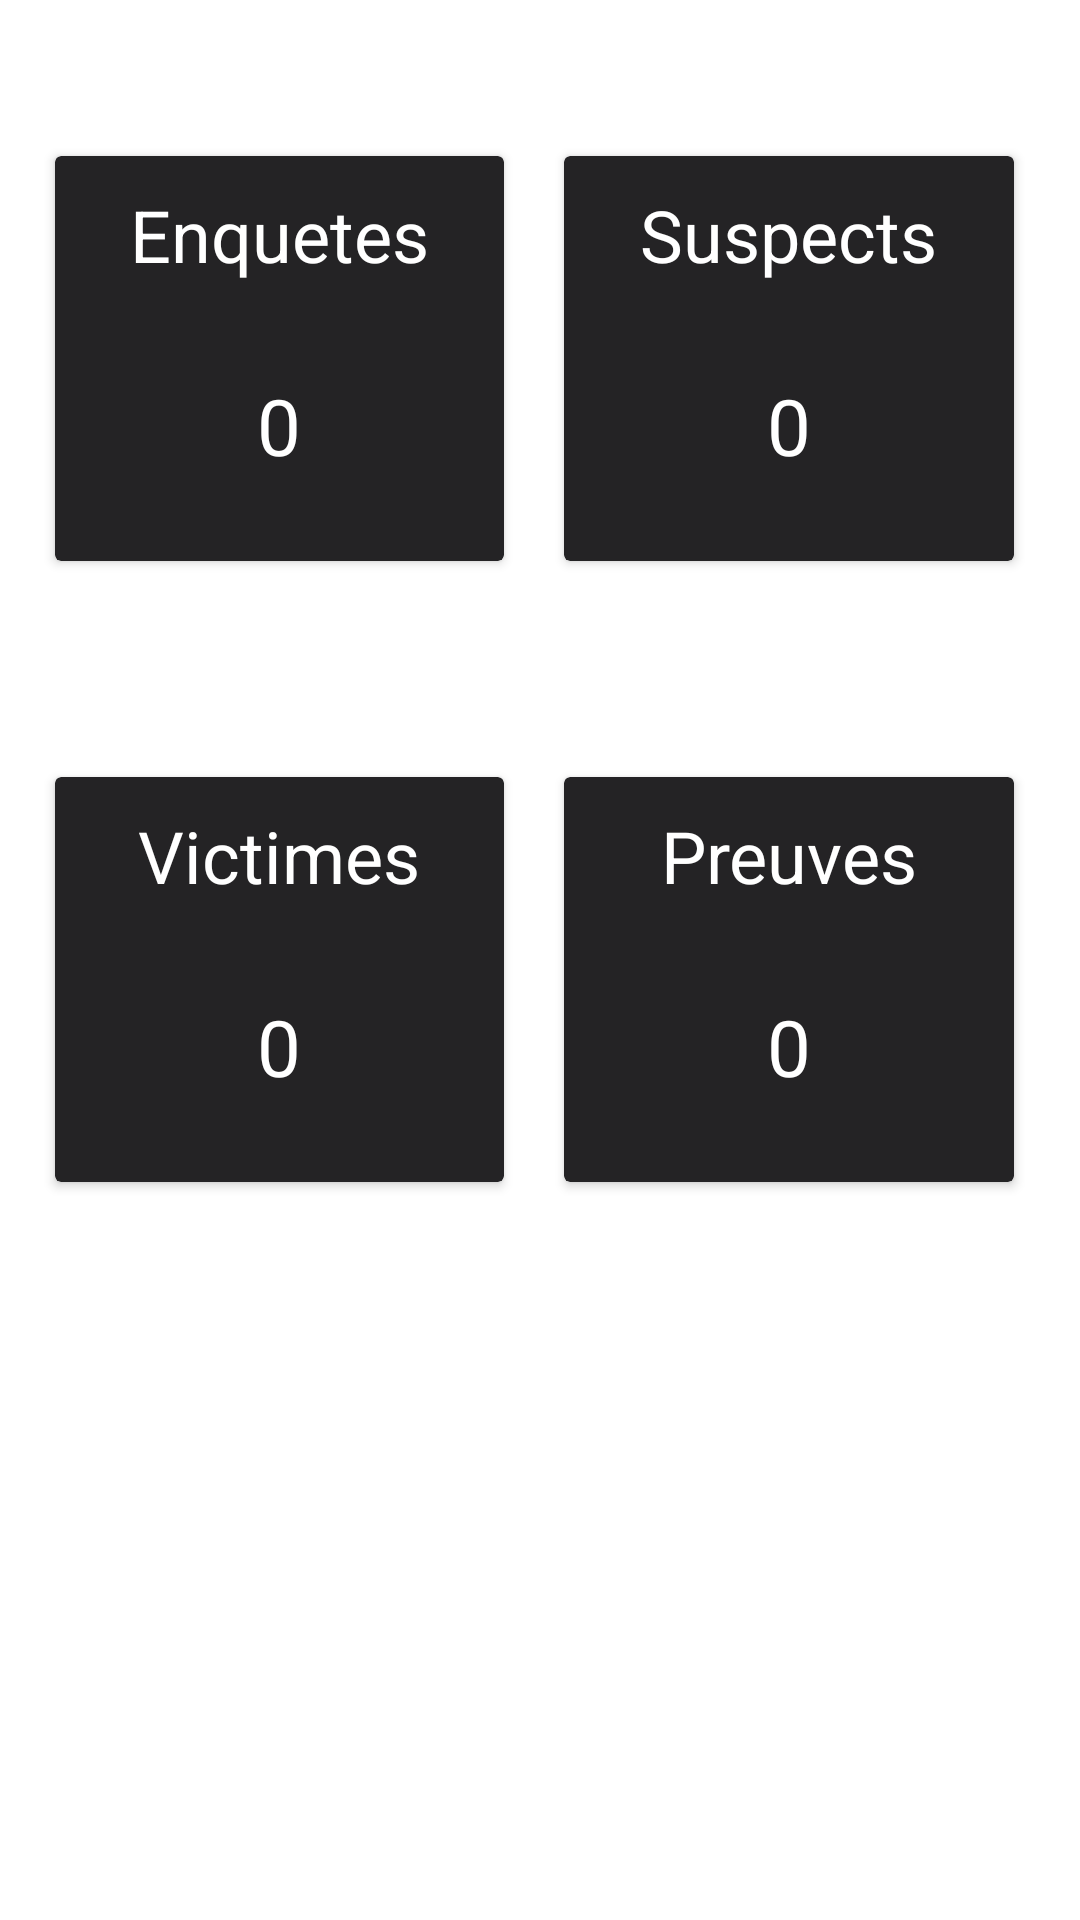

Write the Android layout XML for this screen, with the resource values it uses.
<!-- AndroidManifest.xml: application theme Theme.Enquete -->
<!-- res/layout/fragment_home.xml -->
<?xml version="1.0" encoding="utf-8"?>
<RelativeLayout xmlns:android="http://schemas.android.com/apk/res/android"
    xmlns:app="http://schemas.android.com/apk/res-auto"
    xmlns:tools="http://schemas.android.com/tools"
    android:layout_width="match_parent"
    android:layout_height="match_parent"
    android:orientation="vertical"
    tools:context=".ui.home.HomeFragment">

    <LinearLayout
        android:id="@+id/linearLayout2"
        android:layout_width="match_parent"
        android:layout_height="175dp"
        android:layout_above="@+id/linearLayout"
        android:layout_alignParentStart="true"
        android:layout_alignParentEnd="true"
        android:layout_marginStart="-2dp"
        android:layout_marginEnd="2dp"
        android:layout_marginBottom="32dp"
        android:layout_weight="1"
        android:orientation="horizontal"
        android:padding="10dp"
        app:layout_constraintEnd_toEndOf="parent"
        app:layout_constraintHorizontal_bias="0.0"
        app:layout_constraintStart_toStartOf="parent">

        <androidx.cardview.widget.CardView
            android:layout_width="20dp"
            android:layout_height="match_parent"
            android:layout_margin="10dp"
            android:layout_weight="1"
            app:cardBackgroundColor="@color/blackRaisin">

            <RelativeLayout
                android:layout_width="match_parent"
                android:layout_height="match_parent">

                <TextView
                    android:id="@+id/textViewEnquetes"
                    android:layout_width="wrap_content"
                    android:layout_height="wrap_content"
                    android:layout_centerHorizontal="true"
                    android:layout_marginTop="10dp"
                    android:text="Enquetes"
                    android:textColor="@color/white"
                    android:textSize="24sp" />

                <TextView
                    android:id="@+id/textViewNombreEnquetes"
                    android:layout_width="wrap_content"
                    android:layout_height="wrap_content"
                    android:layout_below="@+id/textViewEnquetes"
                    android:layout_alignParentBottom="true"
                    android:layout_centerHorizontal="true"
                    android:layout_marginStart="-64dp"
                    android:layout_marginTop="30dp"
                    android:layout_marginBottom="31dp"
                    android:text="0"
                    android:textColor="@color/white"
                    android:textSize="26sp" />
            </RelativeLayout>
        </androidx.cardview.widget.CardView>

        <androidx.cardview.widget.CardView
            android:layout_width="20dp"
            android:layout_height="match_parent"
            android:layout_margin="10dp"
            android:layout_weight="1"
            app:cardBackgroundColor="@color/blackRaisin">

            <RelativeLayout
                android:layout_width="match_parent"
                android:layout_height="match_parent">

                <TextView
                    android:id="@+id/textViewSuspects"
                    android:layout_width="wrap_content"
                    android:layout_height="wrap_content"
                    android:layout_centerHorizontal="true"
                    android:layout_marginTop="10dp"
                    android:text="Suspects"
                    android:textColor="@color/white"
                    android:textSize="24sp" />

                <TextView
                    android:id="@+id/textViewNombreSuspects"
                    android:layout_width="wrap_content"
                    android:layout_height="wrap_content"
                    android:layout_below="@+id/textViewSuspects"
                    android:layout_alignParentBottom="true"
                    android:layout_centerHorizontal="true"
                    android:layout_marginStart="-64dp"
                    android:layout_marginTop="30dp"
                    android:layout_marginBottom="31dp"
                    android:text="0"
                    android:textColor="@color/white"
                    android:textFontWeight="@integer/material_motion_duration_long_1"
                    android:textSize="26sp" />
            </RelativeLayout>
        </androidx.cardview.widget.CardView>
    </LinearLayout>

    <LinearLayout
        android:id="@+id/linearLayout"
        android:layout_width="match_parent"
        android:layout_height="175dp"
        android:layout_alignParentStart="true"
        android:layout_alignParentEnd="true"
        android:layout_alignParentBottom="true"
        android:layout_marginStart="-2dp"
        android:layout_marginEnd="2dp"
        android:layout_marginBottom="226dp"
        android:layout_weight="1"
        android:orientation="horizontal"
        android:padding="10dp"
        app:layout_constraintEnd_toEndOf="parent"
        app:layout_constraintHorizontal_bias="0.0"
        app:layout_constraintStart_toStartOf="parent">

        <androidx.cardview.widget.CardView
            android:layout_width="20dp"
            android:layout_height="match_parent"
            android:layout_margin="10dp"
            android:layout_weight="1"
            app:cardBackgroundColor="@color/blackRaisin">

            <RelativeLayout
                android:layout_width="match_parent"
                android:layout_height="match_parent">

                <TextView
                    android:id="@+id/textViewVictimes"
                    android:layout_width="wrap_content"
                    android:layout_height="wrap_content"
                    android:layout_centerHorizontal="true"
                    android:layout_marginTop="10dp"
                    android:text="Victimes"
                    android:textColor="@color/white"
                    android:textSize="24sp" />

                <TextView
                    android:id="@+id/textViewNombreVictimes"
                    android:layout_width="wrap_content"
                    android:layout_height="wrap_content"
                    android:layout_below="@+id/textViewVictimes"
                    android:layout_alignParentBottom="true"
                    android:layout_centerHorizontal="true"
                    android:layout_marginStart="-64dp"
                    android:layout_marginTop="30dp"
                    android:layout_marginBottom="31dp"
                    android:text="0"
                    android:textColor="@color/white"
                    android:textSize="26sp" />
            </RelativeLayout>
        </androidx.cardview.widget.CardView>

        <androidx.cardview.widget.CardView
            android:layout_width="20dp"
            android:layout_height="match_parent"
            android:layout_margin="10dp"
            android:layout_weight="1"
            app:cardBackgroundColor="@color/blackRaisin">

            <RelativeLayout
                android:layout_width="match_parent"
                android:layout_height="match_parent">

                <TextView
                    android:id="@+id/textViewPreuves"
                    android:layout_width="wrap_content"
                    android:layout_height="wrap_content"
                    android:layout_centerHorizontal="true"
                    android:layout_marginTop="10dp"
                    android:text="Preuves"
                    android:textColor="@color/white"
                    android:textSize="24sp" />

                <TextView
                    android:id="@+id/textViewNombrePreuves"
                    android:layout_width="wrap_content"
                    android:layout_height="wrap_content"
                    android:layout_below="@+id/textViewPreuves"
                    android:layout_alignParentBottom="true"
                    android:layout_centerHorizontal="true"
                    android:layout_marginStart="-64dp"
                    android:layout_marginTop="30dp"
                    android:layout_marginBottom="31dp"
                    android:text="0"
                    android:textColor="@color/white"
                    android:textFontWeight="@integer/material_motion_duration_long_1"
                    android:textSize="26sp" />
            </RelativeLayout>
        </androidx.cardview.widget.CardView>
    </LinearLayout>
</RelativeLayout>
<!-- resources referenced by this layout -->
<resources>
  <color name="blackRaisin">#242325</color>
  <color name="white">#FFFFFFFF</color>
  <style name="Theme.Enquete" parent="Theme.MaterialComponents.DayNight.DarkActionBar">
          
          <item name="colorPrimary">@color/blackRaisin</item>
          <item name="colorPrimaryVariant">@color/purple_700</item>
          <item name="colorOnPrimary">@color/white</item>
          
          <item name="colorSecondary">@color/teal_200</item>
          <item name="colorSecondaryVariant">@color/teal_700</item>
          <item name="colorOnSecondary">@color/black</item>
          
          <item name="android:statusBarColor" tools:targetApi="l">?attr/colorPrimaryVariant</item>
          
      </style>
  <color name="purple_700">#FF3700B3</color>
  <color name="teal_200">#FF03DAC5</color>
  <color name="teal_700">#FF018786</color>
  <color name="black">#FF000000</color>
</resources>
